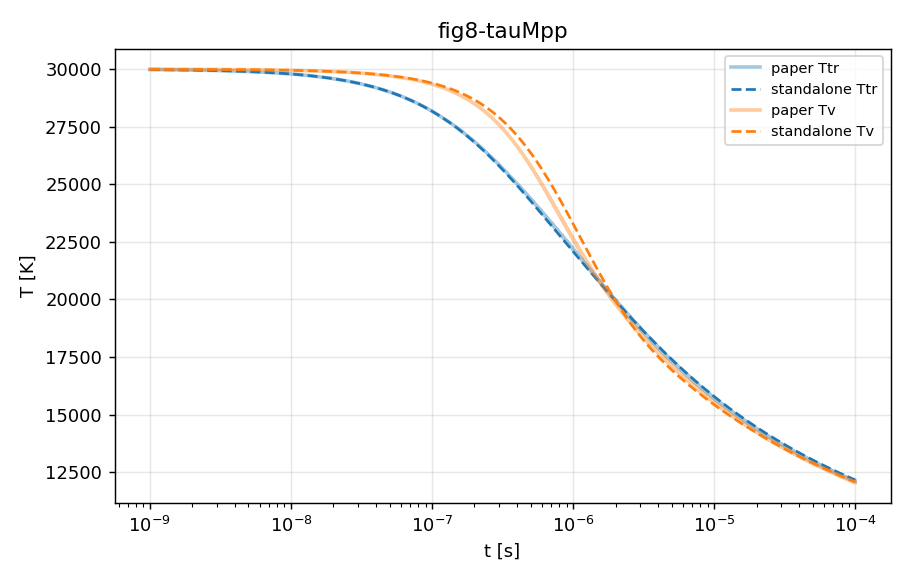

The file beside this chart, header and first rows:
t, Ttr, Tv, N2, N
0, 30000, 30000, 0.5, 0.5
1e-09, 29978, 29995, 0.4995, 0.5009
2e-09, 29957, 29990, 0.4991, 0.5018
3e-09, 29936, 29984, 0.4986, 0.5027
4e-09, 29914, 29979, 0.4982, 0.5037
5e-09, 29893, 29974, 0.4977, 0.5046
6e-09, 29872, 29969, 0.4973, 0.5055
7e-09, 29851, 29963, 0.4968, 0.5064
8e-09, 29830, 29958, 0.4964, 0.5073
9e-09, 29809, 29953, 0.4959, 0.5081
1e-08, 29788, 29947, 0.4955, 0.509
1.1e-08, 29767, 29942, 0.495, 0.5099
1.2e-08, 29746, 29937, 0.4946, 0.5108
1.3e-08, 29726, 29931, 0.4941, 0.5117
1.4e-08, 29705, 29926, 0.4937, 0.5126
1.5e-08, 29684, 29920, 0.4933, 0.5135
1.6e-08, 29664, 29915, 0.4928, 0.5143
1.7e-08, 29644, 29909, 0.4924, 0.5152
1.8e-08, 29623, 29904, 0.492, 0.5161
1.9e-08, 29603, 29898, 0.4915, 0.517
2e-08, 29583, 29893, 0.4911, 0.5178
2.1e-08, 29563, 29887, 0.4907, 0.5187
2.2e-08, 29543, 29882, 0.4902, 0.5195
2.3e-08, 29523, 29876, 0.4898, 0.5204
2.4e-08, 29503, 29870, 0.4894, 0.5213
2.5e-08, 29483, 29864, 0.4889, 0.5221
2.6e-08, 29463, 29859, 0.4885, 0.523
2.7e-08, 29444, 29853, 0.4881, 0.5238
2.8e-08, 29424, 29847, 0.4877, 0.5247
2.9e-08, 29405, 29842, 0.4873, 0.5255
3e-08, 29385, 29836, 0.4868, 0.5263
3.1e-08, 29366, 29830, 0.4864, 0.5272
3.2e-08, 29346, 29824, 0.486, 0.528
3.3e-08, 29327, 29818, 0.4856, 0.5288
3.4e-08, 29308, 29813, 0.4852, 0.5297
3.5e-08, 29289, 29807, 0.4847, 0.5305
3.6e-08, 29270, 29801, 0.4843, 0.5313
3.7e-08, 29251, 29795, 0.4839, 0.5322
3.8e-08, 29232, 29789, 0.4835, 0.533
3.9e-08, 29213, 29783, 0.4831, 0.5338
4e-08, 29194, 29777, 0.4827, 0.5346
4.1e-08, 29175, 29771, 0.4823, 0.5354
4.2e-08, 29156, 29765, 0.4819, 0.5362
4.3e-08, 29138, 29759, 0.4815, 0.5371
4.4e-08, 29119, 29753, 0.4811, 0.5379
4.5e-08, 29101, 29747, 0.4807, 0.5387
4.6e-08, 29082, 29741, 0.4803, 0.5395
4.7e-08, 29064, 29735, 0.4799, 0.5403
4.8e-08, 29046, 29729, 0.4795, 0.5411
4.9e-08, 29027, 29723, 0.4791, 0.5419
5e-08, 29009, 29717, 0.4787, 0.5427
5.1e-08, 28991, 29711, 0.4783, 0.5435
5.2e-08, 28973, 29704, 0.4779, 0.5442
5.3e-08, 28955, 29698, 0.4775, 0.545
5.4e-08, 28937, 29692, 0.4771, 0.5458
5.5e-08, 28919, 29686, 0.4767, 0.5466
5.6e-08, 28901, 29680, 0.4763, 0.5474
5.7e-08, 28883, 29673, 0.4759, 0.5482
5.8e-08, 28866, 29667, 0.4755, 0.5489
5.9e-08, 28848, 29661, 0.4751, 0.5497
... 641 more rows
